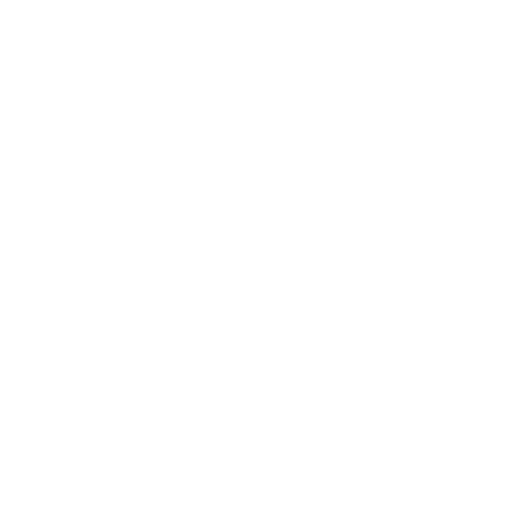
t = 0.00 s
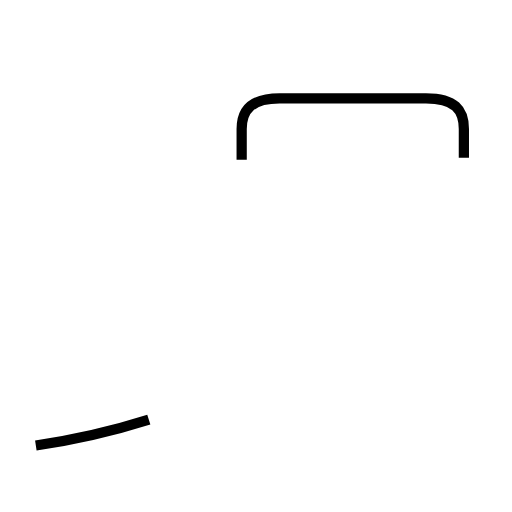
t = 1.27 s
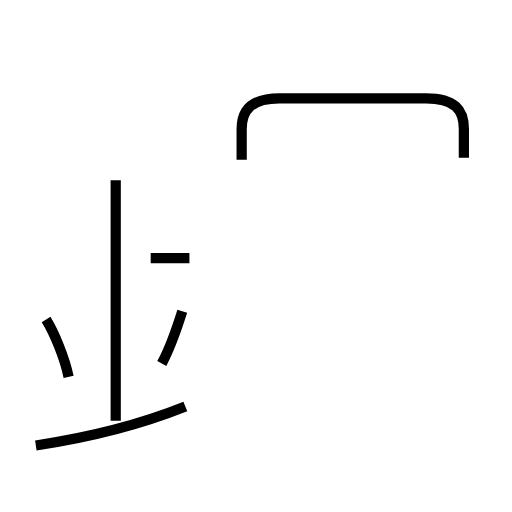
t = 2.55 s
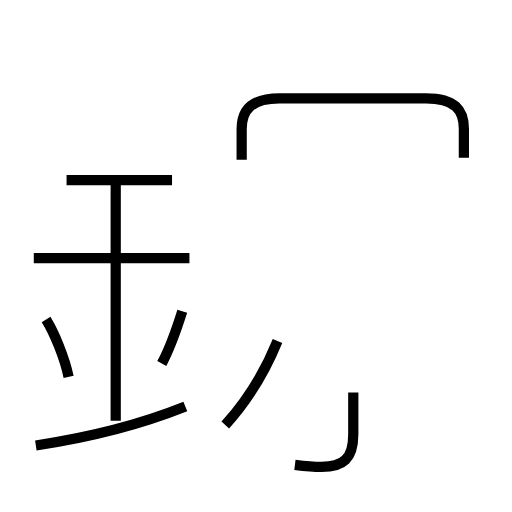
t = 3.85 s
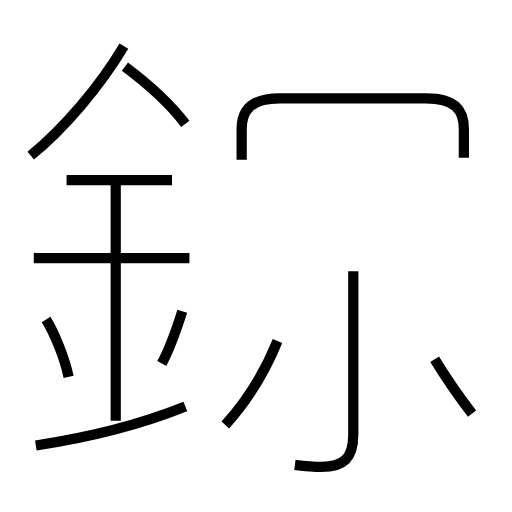
t = 5.07 s
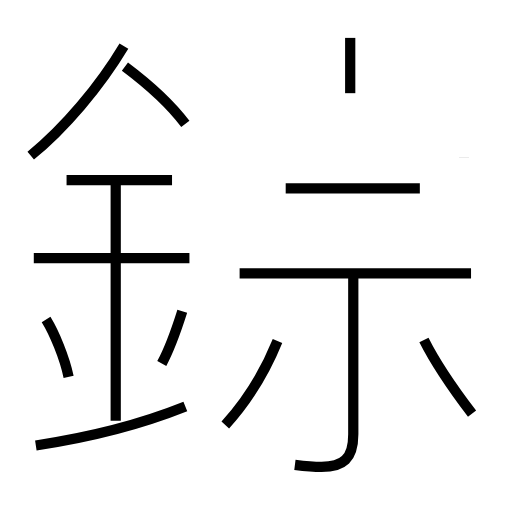
t = 6.36 s

The animated SVG that drew these frames (rendered in a browser with its animation timeline set to each time). Animation: 15 SMIL elements (animate=15); one cycle of 6.36 s.

<?xml version='1.0' encoding='utf-8'?>
<svg viewBox="0.0 -6.0 50.0 50.0" version="1.1" xmlns="http://www.w3.org/2000/svg"><rect x="-1000" y="-1000" width="2000" height="2000" stroke="white" fill="white" /><g style="fill:none;stroke:#000000;stroke-width:1"><path d="M 45.3 -28.6 L 45.3 -31.4 C 45.3 -33.3 44.4 -34.4 41.6 -34.4 L 27.3 -34.4 C 24.6 -34.4 23.6 -33.3 23.6 -31.4 L 23.6 -28.4 " transform="translate(0.0 38.0)" stroke-dasharray="31.07212103499242" stroke-dashoffset="31.07212103499242"><animate attributeName="stroke-dashoffset" from="31.07212103499242" to="0" dur="0.9321636310497726s" begin="0s; anim_end.end" fill="freeze" id="anim0" /></path><path d="M 3.5 -0.5 C 8.2 -1.2 13.6 -2.5 18.1 -4.3 " transform="translate(0.0 38.0)" stroke-dasharray="15.118062735140457" stroke-dashoffset="15.118062735140457"><animate attributeName="stroke-dashoffset" from="15.118062735140457" to="0" dur="0.4535418820542137s" begin="anim0.end" fill="freeze" id="anim1" /></path><path d="M 6.7 -7.2 C 6.3 -9.1 5.3 -11.5 4.5 -12.8 " transform="translate(0.0 38.0)" stroke-dasharray="6.039919901498271" stroke-dashoffset="6.039919901498271"><animate attributeName="stroke-dashoffset" from="6.039919901498271" to="0" dur="0.18119759704494812s" begin="anim1.end" fill="freeze" id="anim2" /></path><path d="M 11.3 -2.9 L 11.3 -26.4 " transform="translate(0.0 38.0)" stroke-dasharray="23.5" stroke-dashoffset="23.5"><animate attributeName="stroke-dashoffset" from="23.5" to="0" dur="0.705s" begin="anim2.end" fill="freeze" id="anim3" /></path><path d="M 15.8 -8.5 C 16.5 -9.8 17.2 -11.7 17.8 -13.6 " transform="translate(0.0 38.0)" stroke-dasharray="5.485229250696166" stroke-dashoffset="5.485229250696166"><animate attributeName="stroke-dashoffset" from="5.485229250696166" to="0" dur="0.164556877520885s" begin="anim3.end" fill="freeze" id="anim4" /></path><path d="M 18.5 -18.8 L 3.3 -18.8 " transform="translate(0.0 38.0)" stroke-dasharray="15.2" stroke-dashoffset="15.2"><animate attributeName="stroke-dashoffset" from="15.2" to="0" dur="0.45599999999999996s" begin="anim4.end" fill="freeze" id="anim5" /></path><path d="M 22.0 -2.5 C 23.9 -4.6 25.8 -7.5 27.1 -10.7 " transform="translate(0.0 38.0)" stroke-dasharray="9.703446999042004" stroke-dashoffset="9.703446999042004"><animate attributeName="stroke-dashoffset" from="9.703446999042004" to="0" dur="0.2911034099712601s" begin="anim5.end" fill="freeze" id="anim6" /></path><path d="M 16.8 -26.4 L 6.5 -26.4 " transform="translate(0.0 38.0)" stroke-dasharray="10.3" stroke-dashoffset="10.3"><animate attributeName="stroke-dashoffset" from="10.3" to="0" dur="0.309s" begin="anim6.end" fill="freeze" id="anim7" /></path><path d="M 28.8 1.4 C 29.6 1.5 30.4 1.6 31.4 1.6 C 33.5 1.6 34.5 0.8 34.5 -1.6 L 34.5 -17.5 " transform="translate(0.0 38.0)" stroke-dasharray="23.69598279282761" stroke-dashoffset="23.69598279282761"><animate attributeName="stroke-dashoffset" from="23.69598279282761" to="0" dur="0.7108794837848282s" begin="anim7.end" fill="freeze" id="anim8" /></path><path d="M 3.0 -28.8 C 6.3 -31.5 9.7 -35.5 12.1 -39.5 " transform="translate(0.0 38.0)" stroke-dasharray="14.110058523447723" stroke-dashoffset="14.110058523447723"><animate attributeName="stroke-dashoffset" from="14.110058523447723" to="0" dur="0.42330175570343165s" begin="anim8.end" fill="freeze" id="anim9" /></path><path d="M 18.1 -31.9 C 16.6 -33.9 14.2 -36.0 12.2 -37.5 " transform="translate(0.0 38.0)" stroke-dasharray="8.158806309616923" stroke-dashoffset="8.158806309616923"><animate attributeName="stroke-dashoffset" from="8.158806309616923" to="0" dur="0.24476418928850766s" begin="anim9.end" fill="freeze" id="anim10" /></path><path d="M 46.1 -3.6 C 44.5 -5.7 42.5 -8.6 41.4 -10.8 " transform="translate(0.0 38.0)" stroke-dasharray="8.608789275360271" stroke-dashoffset="8.608789275360271"><animate attributeName="stroke-dashoffset" from="8.608789275360271" to="0" dur="0.25826367826080815s" begin="anim10.end" fill="freeze" id="anim11" /></path><path d="M 46.0 -17.3 L 23.4 -17.3 " transform="translate(0.0 38.0)" stroke-dasharray="22.6" stroke-dashoffset="22.6"><animate attributeName="stroke-dashoffset" from="22.6" to="0" dur="0.678s" begin="anim11.end" fill="freeze" id="anim12" /></path><path d="M 41.0 -25.6 L 27.9 -25.6 " transform="translate(0.0 38.0)" stroke-dasharray="13.100000000000001" stroke-dashoffset="13.100000000000001"><animate attributeName="stroke-dashoffset" from="13.100000000000001" to="0" dur="0.393s" begin="anim12.end" fill="freeze" id="anim13" /></path><path d="M 34.2 -34.9 L 34.2 -40.3" transform="translate(0.0 38.0)" stroke-dasharray="5.399999999999999" stroke-dashoffset="5.399999999999999"><animate attributeName="stroke-dashoffset" from="5.399999999999999" to="0" dur="0.16199999999999995s" begin="anim13.end" fill="freeze" id="anim_end" /></path></g></svg>
